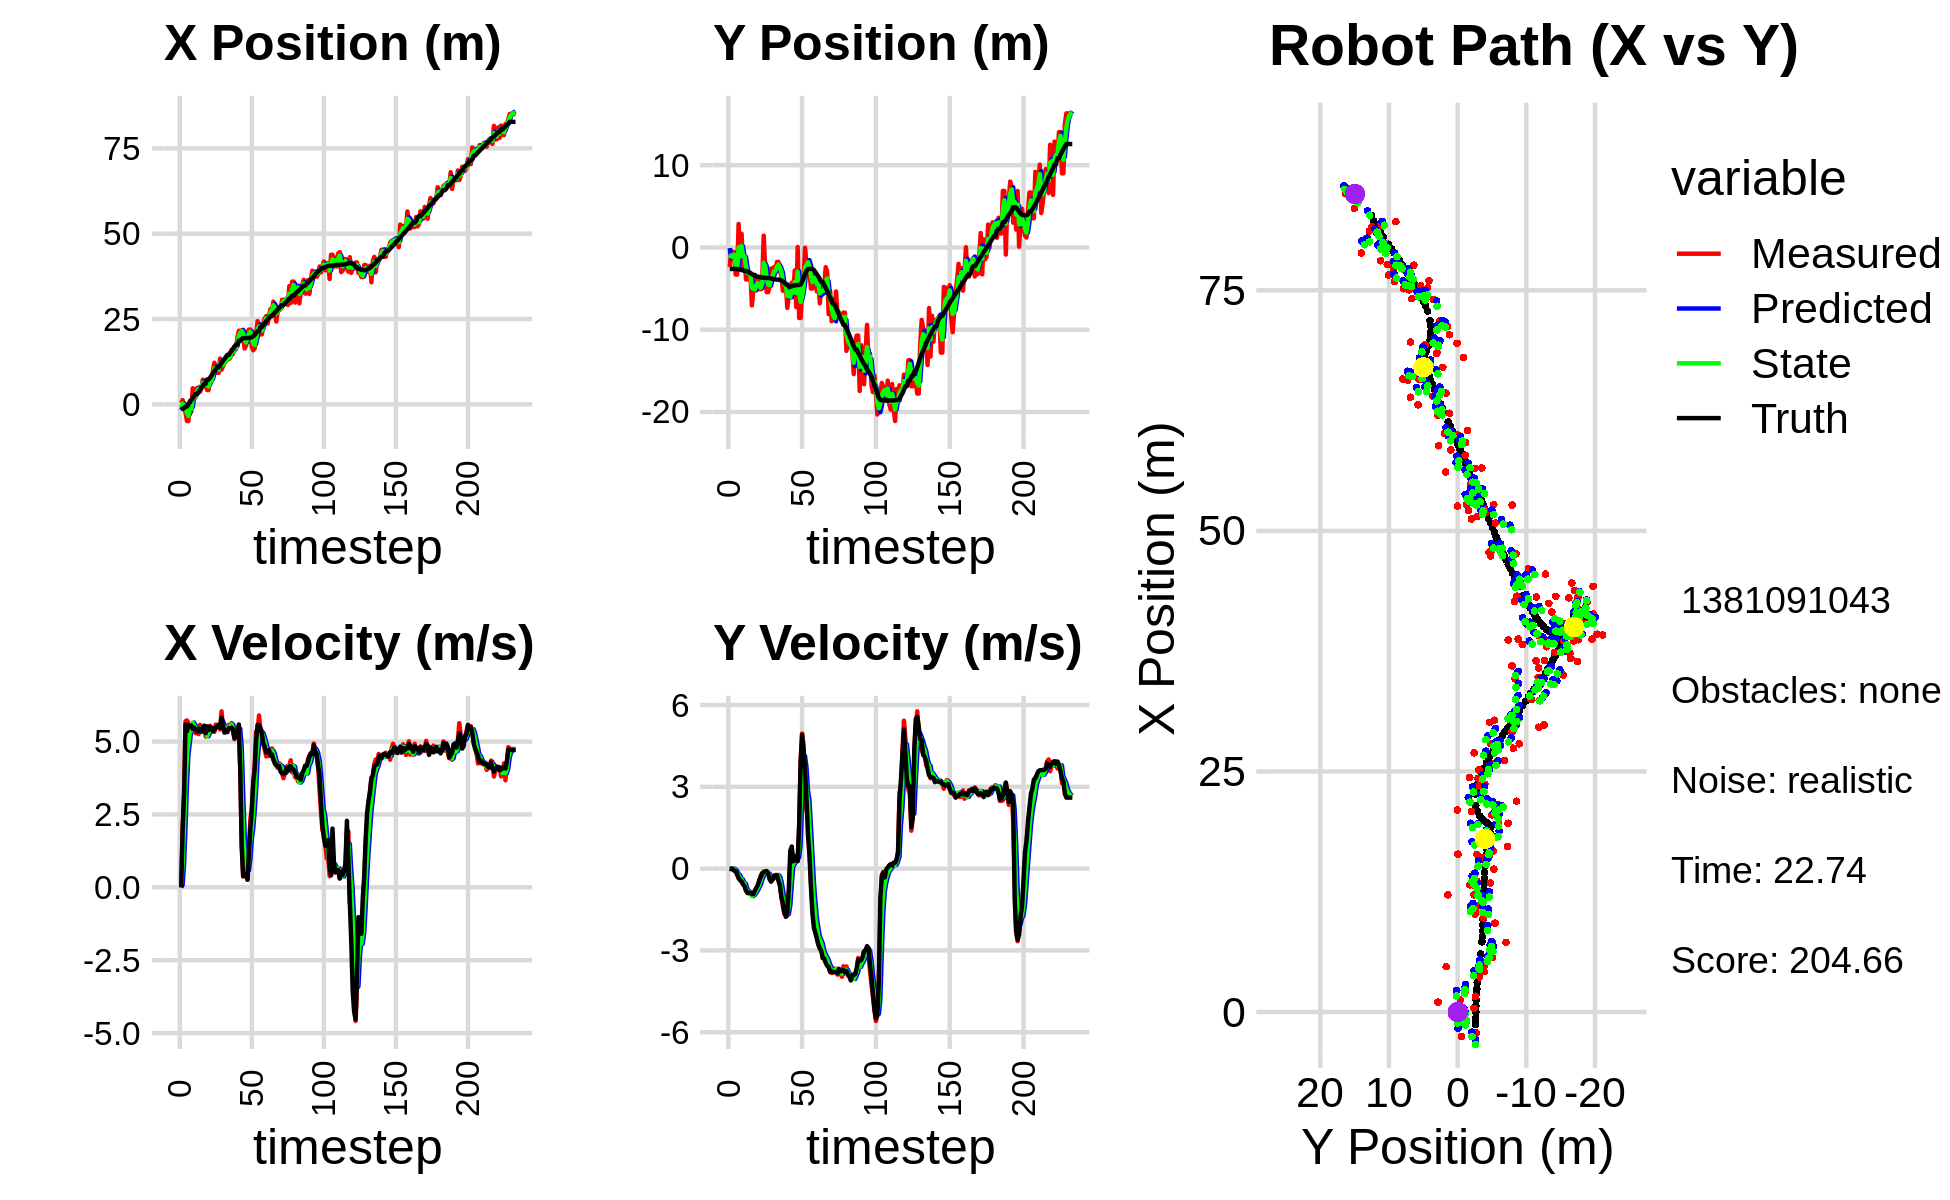

The table this chart was drawn from, first rows:
-3.115897536792652023e+00, -2.394247578416499600e-01, 0.000000000000000000e+00, -0.000000000000000000e+00, 0.000000000000000000e+00, 0.000000000000000000e+00, 0.000000000000000000e+00, 0.000000000000000000e+00, -1.692565682881402633e+00, -7.483731890685478561e-02, 0.000000000000000000e+00, 0.000000000000000000e+00, -1.298618793892493128e+00, -2.617479615015454453e+00, 0.000000000000000000e+00, 0.000000000000000000e+00, 0.000000000000000000e+00, 4.989180015400052071e-04
3.891892433360266135e-01, -2.363775902186625366e+00, 0.000000000000000000e+00, 0.000000000000000000e+00, -1.692565682881402633e+00, -7.483731890685478561e-02, 0.000000000000000000e+00, 0.000000000000000000e+00, -8.849380607375084695e-01, -1.308907397840395115e+00, 8.242412932276205195e-02, -2.181360793185007502e-02, -1.298618793892493128e+00, -2.617479615015454453e+00, 0.000000000000000000e+00, 0.000000000000000000e+00, 0.000000000000000000e+00, -2.714924048632383347e-04
1.240507841130944255e+00, -3.900614772502445926e-01, 1.991999916330038589e+00, 5.184116758743572209e-04, -8.766956478052322366e-01, -1.311088758633580209e+00, 8.242412932276205195e-02, -2.181360793185007502e-02, 2.441631551506363573e-01, -9.660026585550467448e-01, 8.126932758828195880e-01, 6.721650857852284888e-03, -1.295326710067335574e+00, -2.617479899701003809e+00, 2.000000000000000000e+00, -4.000000000000000083e-03, 2.000000000000000000e+00, -2.602468302939087152e-04
-1.080373390072450146e+00, -1.198443183797532896e+00, 3.222991753379873980e+00, -7.312818152417227720e-03, 3.254324827389183383e-01, -9.653304934692614747e-01, 8.126932758828195880e-01, 6.721650857852284888e-03, -2.380405459412552327e-01, -1.084753642813025998e+00, 2.072206501403909940e+00, -1.008502857494816135e-03, -1.107582569762080693e+00, -2.617923030875068946e+00, 3.200000000000000178e+00, -1.700000000000000122e-02, 3.200000047683715820e+00, 2.268949523568153381e-03
-2.528408050846866484e+00, -5.620150442773890198e-01, 5.697637737193152141e+00, -6.424713258209677202e-02, -3.081989580086422209e-02, -1.084854493098775574e+00, 2.072206501403909940e+00, -1.008502857494816135e-03, -1.117470898092266074e+00, -8.725928078032215707e-01, 3.520793418876303704e+00, -2.817709054077979433e-02, -6.318554884580502851e-01, -2.622308241673060980e+00, 5.591000000000000192e+00, -7.499999999999999722e-02, 5.592000007629394531e+00, 1.127562206238508224e-02
-4.884472847195807432e+00, -3.303801398426661429e+00, 5.724806573683419053e+00, -1.168921371648414670e-01, -7.653915562046356147e-01, -8.754105168572995366e-01, 3.520793418876303704e+00, -2.817709054077979433e-02, -2.543654243381011426e+00, -2.076613788350788248e+00, 4.533780475203533555e+00, -7.837239639104677524e-02, -6.318554884580502851e-01, -2.622308241673060980e+00, 5.357000000000000206e+00, -9.600000000000000200e-02, 5.357999801635742188e+00, 2.041569352149963379e-02
-4.884472847195807432e+00, -3.303801398426661429e+00, 5.633581717870245420e+00, -2.231617286223508134e-01, -2.090276195860658159e+00, -2.084451027989893124e+00, 4.533780475203533555e+00, -7.837239639104677524e-02, -3.380188824365929712e+00, -2.586060152829394720e+00, 4.974935465801148204e+00, -1.978356881361078567e-01, -1.256227551348445062e-02, -2.633116584774749303e+00, 5.562000000000000277e+00, -1.950000000000000067e-01, 5.565000057220458984e+00, 3.959206119179725647e-02
1.030162989944665819e+00, 2.859269606397183416e+00, 5.476006548534913421e+00, -3.471615687475756440e-01, -2.882695277785814802e+00, -2.605843721643005484e+00, 4.974935465801148204e+00, -1.978356881361078567e-01, -1.146985839652075345e+00, 1.756875338298735656e-02, 5.367535457107790897e+00, -2.345377858077072053e-01, 6.222071640916193580e-01, -2.654536260813758819e+00, 5.538999999999999702e+00, -3.529999999999999805e-01, 5.550000190734863281e+00, 6.331212073564529419e-02
-2.170467615342849044e+00, -2.684387115501805976e+00, 5.409140873473315736e+00, -3.429224955390235419e-01, -6.102322939412961889e-01, -5.885025197783364664e-03, 5.367535457107790897e+00, -2.345377858077072053e-01, -1.343256454059746474e+00, -1.136276436678157475e+00, 5.370554465840854164e+00, -3.732768663571538470e-01, 1.259055614096268538e+00, -2.693599070150701991e+00, 5.549000000000000377e+00, -4.279999999999999916e-01, 5.565000057220458984e+00, 6.331212073564529419e-02
4.717901944582941987e+00, 1.665670475331960887e+00, 5.568993381635573670e+00, -4.604939864379875569e-01, -8.062010074756610356e-01, -1.173604123313872760e+00, 5.370554465840854164e+00, -3.732768663571538470e-01, 1.667115585135585221e+00, 1.732127847534177256e-01, 5.651368923108407216e+00, -3.989925228701919346e-01, 1.892009258179935038e+00, -2.745348850883896574e+00, 5.432000000000000384e+00, -4.739999999999999769e-01, 5.453000068664550781e+00, 8.250121772289276123e-02
1.643190145443057082e+00, -2.588412577286544280e+00, 5.438744221223426045e+00, -5.034919356848921446e-01, 2.232252477446425853e+00, 1.333135324663985433e-01, 5.651368923108407216e+00, -3.989925228701919346e-01, 1.949356584132418746e+00, -1.026959061343495794e+00, 5.550661083395277196e+00, -5.361862324814608005e-01, 2.413539409667870839e+00, -2.793629342225380618e+00, 5.472999999999999865e+00, -5.779999999999999583e-01, 5.504000186920166016e+00, 9.231192618608474731e-02
2.121006607323606907e+00, -1.106237152426701176e+00, 5.284633742189628336e+00, -5.766299061611338539e-01, 2.504422692471946377e+00, -1.080577684591641940e+00, 5.550661083395277196e+00, -5.361862324814608005e-01, 2.329589774322862183e+00, -1.096555236737748018e+00, 5.406461042053291699e+00, -5.538203639949456081e-01, 3.036574839912666413e+00, -2.863555292421114284e+00, 5.400000000000000355e+00, -6.420000000000000151e-01, 5.438000202178955078e+00, 1.086844801902770996e-01
4.796262382848239803e+00, -3.897675434319204157e+00, 5.465432399259648300e+00, -7.813377491185503620e-01, 2.870235878528191620e+00, -1.151937273137242590e+00, 5.406461042053291699e+00, -5.538203639949456081e-01, 3.767975727146615661e+00, -2.322699749838496697e+00, 5.458545141235207510e+00, -7.592672175192474171e-01, 3.036574839912666413e+00, -2.863555292421114284e+00, 5.336000000000000298e+00, -8.139999999999999458e-01, 5.397999763488769531e+00, 1.419977694749832153e-01
4.796262382848239803e+00, -3.897675434319204157e+00, 5.254062178151384543e+00, -8.539081571128879222e-01, 4.313830241270136590e+00, -2.398626471590421527e+00, 5.458545141235207510e+00, -7.592672175192474171e-01, 4.529873238903244115e+00, -3.115796296349101269e+00, 5.372181529383913912e+00, -8.089809298226178225e-01, 3.651298045541180759e+00, -2.952338139224967684e+00, 5.442000000000000171e+00, -8.920000000000000151e-01, 5.514999866485595703e+00, 1.611147224903106689e-01
3.646834730831165050e+00, -3.175226146277670303e+00, 5.570012542837170955e+00, -9.170523743477954071e-01, 5.067091391841635151e+00, -3.196694389331363073e+00, 5.372181529383913912e+00, -8.089809298226178225e-01, 4.415051543121166766e+00, -3.181854515565839758e+00, 5.440795244590175272e+00, -8.687927356222224784e-01, 4.276614665615328548e+00, -3.053825685570652038e+00, 5.350999999999999979e+00, -8.790000000000000036e-01, 5.422999858856201172e+00, 1.631771028041839600e-01
4.802051090524394716e+00, -3.079105871059521160e+00, 5.478050425907819765e+00, -9.153569956558355036e-01, 4.959131067580184293e+00, -3.268733789128062117e+00, 5.440795244590175272e+00, -8.687927356222224784e-01, 4.888355787509010675e+00, -3.183835997579559152e+00, 5.454551347628444624e+00, -8.886358882264809855e-01, 4.788129329348930874e+00, -3.138026038372824011e+00, 5.333000000000000185e+00, -8.910000000000000142e-01, 5.407000064849853516e+00, 1.655657887458801270e-01
7.242239952043172835e+00, -7.049666206004006952e+00, 5.434132657467955596e+00, -9.232265086159295864e-01, 5.433810922271854693e+00, -3.272699586402207039e+00, 5.454551347628444624e+00, -8.886358882264809855e-01, 6.269444264451064619e+00, -4.904833654565210921e+00, 5.474557338238892790e+00, -1.005651008958889481e+00, 5.406754970132388927e+00, -3.241645614208683135e+00, 5.495000000000000107e+00, -9.330000000000000515e-01, 5.573999881744384766e+00, 1.682871282100677490e-01
5.686153679650170822e+00, -5.099812308304747965e+00, 5.427231575794054130e+00, -9.220540562778892779e-01, 6.816899998274953631e+00, -5.005398755461099469e+00, 5.474557338238892790e+00, -1.005651008958889481e+00, 6.302492209380810451e+00, -5.041766580734578618e+00, 5.421340115590170150e+00, -9.679362028681646191e-01, 6.041306971839764728e+00, -3.349085250853926610e+00, 5.546000000000000263e+00, -9.310000000000000497e-01, 5.623000144958496094e+00, 1.682871282100677490e-01
5.686153679650170822e+00, -5.099812308304747965e+00, 5.170769475083336175e+00, -8.365322207575134339e-01, 6.844626220939827199e+00, -5.138560201021395102e+00, 5.421340115590170150e+00, -9.679362028681646191e-01, 6.302759504133873314e+00, -5.128750737452254960e+00, 5.285776812419245907e+00, -8.954411938877555599e-01, 6.041306971839764728e+00, -3.349085250853926610e+00, 5.286999999999999922e+00, -8.070000000000000506e-01, 5.348000049591064453e+00, 1.603913158178329468e-01
4.194891929031289379e+00, -3.872190008665538308e+00, 5.207679973344279567e+00, -7.400484464316441358e-01, 6.831337185375797816e+00, -5.218294856841030338e+00, 5.285776812419245907e+00, -8.954411938877555599e-01, 5.630332372269553076e+00, -4.570270610953589774e+00, 5.180146647899197099e+00, -8.108039746539554837e-01, 7.292733668874443076e+00, -3.536236325027813265e+00, 5.522000000000000242e+00, -7.059999999999999609e-01, 5.566999912261962891e+00, 1.411619633436203003e-01
4.194891929031289379e+00, -3.872190008665538308e+00, 5.497755095209155840e+00, -6.410243551955303598e-01, 6.148347037059473053e+00, -4.651351008418985522e+00, 5.180146647899197099e+00, -8.108039746539554837e-01, 5.256650726606845403e+00, -4.322801984148843424e+00, 5.291531356681632658e+00, -7.011336178898313065e-01, 7.292733668874443076e+00, -3.536236325027813265e+00, 5.397000000000000242e+00, -6.019999999999999796e-01, 5.429999828338623047e+00, 1.160733625292778015e-01
7.215583085377775596e+00, -5.074335495682977815e+00, 5.540001229205754996e+00, -4.711536311090296358e-01, 5.785803862275008314e+00, -4.392915345937826288e+00, 5.291531356681632658e+00, -7.011336178898313065e-01, 6.441331214576269559e+00, -4.690993704752316695e+00, 5.446305872286970384e+00, -5.992890586318493362e-01, 7.811711787997571044e+00, -3.594221988732607453e+00, 5.504999999999999893e+00, -4.299999999999999933e-01, 5.521999835968017578e+00, 8.484160900115966797e-02
6.598509787957276274e+00, -5.080788114939470468e+00, 5.374375641810846815e+00, -2.459424568766963859e-01, 6.985961801804966953e+00, -4.750922610615501362e+00, 5.446305872286970384e+00, -5.992890586318493362e-01, 6.805706046812953325e+00, -4.912731786139021395e+00, 5.405476552790311473e+00, -4.186675652235239964e-01, 8.444001674537110702e+00, -3.645328382712106130e+00, 5.479000000000000092e+00, -3.150000000000000022e-01, 5.487999916076660156e+00, 4.573014751076698303e-02
9.784200369769136429e+00, -3.728668471426938247e+00, 5.370560586351669663e+00, -1.618936257238977883e-01, 7.346253702091984472e+00, -4.954598542661373450e+00, 5.405476552790311473e+00, -4.186675652235239964e-01, 8.457726082785114841e+00, -4.354327476395399188e+00, 5.448099086306385175e+00, -2.813019410168092760e-01, 9.068400859913934298e+00, -3.673634150577395729e+00, 5.352999999999999758e+00, -1.769999999999999907e-01, 5.355999946594238281e+00, 3.013551607728004456e-02
1.217666673633706331e+01, 1.431840440725625996e+00, 5.333577206633465906e+00, -1.607787749857235438e-01, 9.002535991415753003e+00, -4.382457670497079683e+00, 5.448099086306385175e+00, -2.813019410168092760e-01, 1.045957070612794126e+01, -1.867374229107439998e+00, 5.457035587675946431e+00, -9.531752509114127525e-02, 9.684092997963162475e+00, -3.691510657442537813e+00, 5.392000000000000348e+00, -1.300000000000000044e-01, 5.393000125885009766e+00, 3.013551607728004456e-02
1.042716431612449668e+01, -2.625557282795417890e+00, 5.581746755827640349e+00, -1.182970767318757416e-01, 1.100527426489553662e+01, -1.876905981616554087e+00, 5.457035587675946431e+00, -9.531752509114127525e-02, 1.074358109389926774e+01, -2.230416945398476791e+00, 5.502670111252793816e+00, -1.161043545158622070e-01, 1.020635175706050823e+01, -3.702418187577703801e+00, 5.501999999999999780e+00, -1.059999999999999970e-01, 5.502999782562255859e+00, 2.119038626551628113e-02
9.238945007347020066e+00, -5.438361028834164834e+00, 5.542211534356652258e+00, -9.350273391024542524e-02, 1.129384810502454783e+01, -2.242027380850062812e+00, 5.502670111252793816e+00, -1.161043545158622070e-01, 1.035038410367430117e+01, -3.630030526395961576e+00, 5.479795364535890556e+00, -1.679316699903890264e-01, 1.083801793992836870e+01, -3.713015416934100088e+00, 5.496000000000000441e+00, -9.099999999999999756e-02, 5.497000217437744141e+00, 1.686941459774971008e-02
9.238945007347020066e+00, -5.438361028834164834e+00, 5.584231588129653368e+00, -1.405460300926055506e-01, 1.089836364012789005e+01, -3.646823693395000454e+00, 5.479795364535890556e+00, -1.679316699903890264e-01, 1.014221301339188486e+01, -4.484374147012553991e+00, 5.490659053954769497e+00, -1.796978845687793869e-01, 1.083801793992836870e+01, -3.713015416934100088e+00, 5.565000000000000391e+00, -1.970000000000000084e-01, 5.567999839782714844e+00, 2.516306191682815552e-02
1.341376340333455097e+01, -4.776954391572025393e+00, 5.414345900102087050e+00, -3.398316399645867070e-01, 1.069127891878736136e+01, -4.502343935469432346e+00, 5.490659053954769497e+00, -1.796978845687793869e-01, 1.193994199577234561e+01, -4.613303362344547409e+00, 5.510749735826981244e+00, -2.674941522652284354e-01, 1.147624921736164261e+01, -3.731418111982357733e+00, 5.469999999999999751e+00, -3.930000000000000160e-01, 5.484000205993652344e+00, 6.268281489610671997e-02
1.015096712106640275e+01, -2.561547139725966815e+00, 6.037642742091957615e+00, -4.838605788205107006e-01, 1.249101696935504435e+01, -4.640052777571070486e+00, 5.510749735826981244e+00, -2.674941522652284354e-01, 1.143146235603691530e+01, -3.686190796367037503e+00, 5.706827261127141782e+00, -3.430937474250789765e-01, 1.210649824124805463e+01, -3.771656016567721093e+00, 5.823000000000000398e+00, -4.650000000000000244e-01, 5.842000007629394531e+00, 7.996973395347595215e-02
1.111886358199005720e+01, -3.145336727049875325e+00, 5.460139124319710824e+00, -3.893025719069330148e-01, 1.200214508214962983e+01, -3.720500171109545562e+00, 5.706827261127141782e+00, -3.430937474250789765e-01, 1.159085137176313118e+01, -3.468297787664097243e+00, 5.572673824272329490e+00, -3.565442512175582834e-01, 1.277133131028672430e+01, -3.824221352816740360e+00, 5.535000000000000142e+00, -3.940000000000000169e-01, 5.548999786376953125e+00, 7.117857038974761963e-02
1.217417275883225258e+01, -2.389853695061451511e+00, 5.346232326412132529e+00, -2.690923041492380152e-01, 1.214811875419036369e+01, -3.503952212785852893e+00, 5.572673824272329490e+00, -3.565442512175582834e-01, 1.215560829934591602e+01, -2.974437725975603186e+00, 5.465988275453484313e+00, -2.947700621086619122e-01, 1.329208898488751700e+01, -3.859123566960178664e+00, 5.307000000000000384e+00, -2.650000000000000133e-01, 5.314000129699707031e+00, 5.029063299298286438e-02
1.299793761903765876e+01, -2.599776247431359266e+00, 5.468077821840152453e+00, -2.752251624152264320e-01, 1.270220712689126508e+01, -3.003914732186469205e+00, 5.465988275453484313e+00, -2.947700621086619122e-01, 1.283796784463891605e+01, -2.829162835156008082e+00, 5.473196038393027152e+00, -2.781118002961954216e-01, 1.390382719005841139e+01, -3.889094689646639402e+00, 5.386000000000000121e+00, -2.359999999999999876e-01, 5.390999794006347656e+00, 5.029063299298286438e-02
1.321958601436576863e+01, -1.764078835600314310e+00, 5.473100224133263580e+00, -2.316457073352584106e-01, 1.338528744847821805e+01, -2.856974015185627547e+00, 5.473196038393027152e+00, -2.781118002961954216e-01, 1.330948331500802873e+01, -2.341703256868439276e+00, 5.469414945800338934e+00, -2.359176577293075616e-01, 1.451802968982694786e+01, -3.915981272873414465e+00, 5.320999999999999730e+00, -2.510000000000000009e-01, 5.327000141143798828e+00, 4.229915887117385864e-02
1.321958601436576863e+01, -1.764078835600314310e+00, 5.571079383882085345e+00, -3.326166530371537089e-01, 1.385642480958806289e+01, -2.365295022641369815e+00, 5.469414945800338934e+00, -2.359176577293075616e-01, 1.356658212612001790e+01, -2.099045042436545661e+00, 5.503698407386585778e+00, -2.750838844657709226e-01, 1.451802968982694786e+01, -3.915981272873414465e+00, 5.458999999999999631e+00, -4.530000000000000138e-01, 5.478000164031982422e+00, 5.963337793946266174e-02
1.360199439487262119e+01, -2.795823911954667729e+00, 5.482856845311200544e+00, -6.217766504872075384e-01, 1.411695196685867693e+01, -2.126553430883122875e+00, 5.503698407386585778e+00, -2.750838844657709226e-01, 1.388088777428579590e+01, -2.469590943507240066e+00, 5.482316626055676601e+00, -4.632187472058255651e-01, 1.513970899575028817e+01, -3.956413010791218987e+00, 5.447000000000000064e+00, -6.189999999999999947e-01, 5.481999874114990234e+00, 1.129213497042655945e-01
1.604596930749555383e+01, -3.625449994237793572e+00, 5.634470297913935610e+00, -1.002733279364443897e+00, 1.442911943689136400e+01, -2.515912818227822534e+00, 5.482316626055676601e+00, -4.632187472058255651e-01, 1.517408070037267187e+01, -2.974503859955512031e+00, 5.588490783894079605e+00, -7.491164025118715042e-01, 1.566080999376239191e+01, -4.015987495489291348e+00, 5.475999999999999979e+00, -1.054000000000000048e+00, 5.577000141143798828e+00, 1.761202067136764526e-01
1.485085725780022692e+01, -5.274922231897526181e+00, 5.318589450719572120e+00, -1.400930496025579730e+00, 1.573292977876207921e+01, -3.049415500206699381e+00, 5.588490783894079605e+00, -7.491164025118715042e-01, 1.532368474806704484e+01, -4.143715623902997081e+00, 5.441302540884421113e+00, -1.124390120218984546e+00, 1.628897809954661469e+01, -4.132585862231911378e+00, 5.413000000000000256e+00, -1.276000000000000023e+00, 5.561999797821044922e+00, 2.575525939464569092e-01
1.695101938371996653e+01, -4.804682532457491106e+00, 5.081801943048403380e+00, -1.666251344202159146e+00, 1.586781500215548668e+01, -4.256154635924895402e+00, 5.441302540884421113e+00, -1.124390120218984546e+00, 1.635650367792016979e+01, -4.471556400052868696e+00, 5.295314480250903344e+00, -1.400812196503062435e+00, 1.689803266530780235e+01, -4.296427229121944968e+00, 5.113000000000000433e+00, -1.588999999999999968e+00, 5.354000091552734375e+00, 3.168399035930633545e-01
1.614991438342552854e+01, -4.560030916871418150e+00, 5.179675246873832073e+00, -1.698342623218593861e+00, 1.688603512594525924e+01, -4.611637619703174984e+00, 5.295314480250903344e+00, -1.400812196503062435e+00, 1.654665806569841635e+01, -4.612414559236380995e+00, 5.224378197708531957e+00, -1.552881063349817126e+00, 1.748674154217051679e+01, -4.490640500308973770e+00, 5.205000000000000071e+00, -1.768000000000000016e+00, 5.497000217437744141e+00, 3.168399035930633545e-01
1.961877882436351683e+01, -7.352866986695344664e+00, 5.357229381891070119e+00, -1.727928370665372082e+00, 1.706909588546927026e+01, -4.767702665571362353e+00, 5.224378197708531957e+00, -1.552881063349817126e+00, 1.824094936293860769e+01, -5.889232123828946897e+00, 5.341980424251035586e+00, -1.673729644767226299e+00, 1.748674154217051679e+01, -4.490640500308973770e+00, 5.309000000000000163e+00, -1.618999999999999995e+00, 5.551000118255615234e+00, 3.120065927505493164e-01
2.155326533252106813e+01, -5.822273233515128155e+00, 5.415551300087951603e+00, -1.079020993561528474e+00, 1.877514740536371107e+01, -6.056605088305669682e+00, 5.341980424251035586e+00, -1.673729644767226299e+00, 2.004868058282760401e+01, -5.899248944355528046e+00, 5.438066302969955856e+00, -1.361285476085361434e+00, 1.862318372716318748e+01, -4.763540128826504905e+00, 5.584999999999999964e+00, -7.389999999999999902e-01, 5.633999824523925781e+00, 1.966693997383117676e-01
2.155326533252106813e+01, -5.822273233515128155e+00, 4.072424401176983899e+00, 1.448549005356252750e-01, 2.059248721312459907e+01, -6.035377491964064589e+00, 5.438066302969955856e+00, -1.361285476085361434e+00, 2.100293853078934347e+01, -6.001915133770798327e+00, 4.815373313472549377e+00, -6.206785752300687520e-01, 1.862318372716318748e+01, -4.763540128826504905e+00, 3.979999999999999982e+00, 6.540000000000000258e-01, 4.033999919891357422e+00, -3.555470705032348633e-02
2.169312643996816448e+01, -4.283132174568178741e+00, 1.462900763328635279e+00, 6.455403035102341702e-01, 2.148447586213659832e+01, -6.063982991293805469e+00, 4.815373313472549377e+00, -6.206785752300687520e-01, 2.150994282859303652e+01, -5.136307469022825423e+00, 3.237354265332580194e+00, 7.483222595227834173e-02, 1.914751958816912847e+01, -4.732375005183089733e+00, 1.419000000000000039e+00, 8.100000000000000533e-01, 1.633999943733215332e+00, -4.155738651752471924e-01
1.959488846313848853e+01, -5.938619473676983063e+00, 3.720759426575365736e-01, 2.670645929855754996e-01, 2.183367825512629423e+01, -5.128824246427597267e+00, 3.237354265332580194e+00, 7.483222595227834173e-02, 2.074500067895034405e+01, -5.490541958262569189e+00, 1.838321630503575888e+00, 1.586796832054375161e-01, 1.936708021106674948e+01, -4.638347485789544145e+00, 3.810000000000000053e-01, 2.670000000000000151e-01, 4.650000035762786865e-01, -6.225522160530090332e-01
1.637625098164968307e+01, -2.800367573553380396e+00, 3.972601124556235930e-01, 2.851410104200567397e-01, 2.092883284200070193e+01, -5.474673989942025365e+00, 1.838321630503575888e+00, 1.586796832054375161e-01, 1.881362700348896055e+01, -4.223415917804226538e+00, 1.058121690935652781e+00, 2.818101748589874056e-01, 1.939605283718299944e+01, -4.617679455948558775e+00, 3.860000000000000098e-01, 3.140000000000000013e-01, 4.979999959468841553e-01, -6.225522160530090332e-01
1.721610522227636153e+01, -7.254552462666164381e+00, 4.569146255241239296e-01, 4.495664468549135928e-01, 1.891943917258252483e+01, -4.195234900318327576e+00, 1.058121690935652781e+00, 2.818101748589874056e-01, 1.812572926552605779e+01, -5.542397385195226178e+00, 7.376835253967874984e-01, 3.275472755143986614e-01, 1.942093992179940187e+01, -4.596659521123803493e+00, 4.680000000000000271e-01, 4.600000000000000200e-01, 6.560000181198120117e-01, -7.772920727729797363e-01
2.099941539760833820e+01, 4.515006186525283294e-02, 2.801364407102095999e-01, 2.756312388560689386e-01, 1.819949761806573818e+01, -5.509642657643786023e+00, 7.376835253967874984e-01, 3.275472755143986614e-01, 1.947222668420060643e+01, -2.938008663682655008e+00, 5.832142275513786389e-01, 4.213616799195017970e-01, 1.944904088941040143e+01, -4.569117763867559745e+00, 2.580000000000000071e-01, 2.760000000000000231e-01, 3.779999911785125732e-01, -7.772920727729797363e-01
2.191093373278132361e+01, -8.574239352837064843e+00, 1.299310806988237532e+00, 1.476780436238783967e+00, 1.953054810695574517e+01, -2.895872495690704707e+00, 5.832142275513786389e-01, 4.213616799195017970e-01, 2.063691990737192938e+01, -5.423134834612200805e+00, 9.726482648305765366e-01, 8.676787498738116611e-01, 1.944904088941040143e+01, -4.569117763867559745e+00, 1.197999999999999954e+00, 1.574000000000000066e+00, 1.978000044822692871e+00, -8.492391705513000488e-01
2.191093373278132361e+01, -8.574239352837064843e+00, 2.332956413638640036e+00, 3.872564337004941404e+00, 2.073418473385498828e+01, -5.336366959624819550e+00, 9.726482648305765366e-01, 8.676787498738116611e-01, 2.130194417928214179e+01, -6.621351542257984057e+00, 1.640280583372096590e+00, 2.376570054385639175e+00, 1.951021337461446947e+01, -4.493755916504547088e+00, 2.016000000000000014e+00, 3.886000000000000121e+00, 4.377999782562255859e+00, -1.028590559959411621e+00
1.674089980068363204e+01, -5.213891724250840909e+00, 2.679519802095147174e+00, 4.953745783387555335e+00, 2.146597223761935069e+01, -6.383694536819420229e+00, 1.640280583372096590e+00, 2.376570054385639175e+00, 1.932320101082552810e+01, -5.945992806008696618e+00, 2.027357283166462576e+00, 3.630246349724036481e+00, 1.969951009713966883e+01, -4.168083528552645411e+00, 2.652000000000000135e+00, 4.907000000000000028e+00, 5.578000068664550781e+00, -1.074960470199584961e+00
1.584359550407387118e+01, -4.044944951280093903e+00, 3.454306885325717502e+00, 4.506378550316587628e+00, 1.952593673914217476e+01, -5.582968171036292837e+00, 2.027357283166462576e+00, 3.630246349724036481e+00, 1.786946370334790757e+01, -4.811580166260688962e+00, 2.619933348296518361e+00, 4.127025885360864343e+00, 1.994666624025623136e+01, -3.720468739541549663e+00, 3.629000000000000004e+00, 4.331000000000000405e+00, 5.650000095367431641e+00, -9.167951345443725586e-01
1.640210413870944706e+01, -3.553477896418001658e-02, 4.200124415979030523e+00, 3.169794910322440096e+00, 1.813145703817755816e+01, -4.398877577724602972e+00, 2.619933348296518361e+00, 4.127025885360864343e+00, 1.737310522474292895e+01, -2.451572852456320284e+00, 3.327388628025611084e+00, 3.713378264621755687e+00, 2.035082387902074430e+01, -3.219514766492629132e+00, 4.046000000000000263e+00, 3.677999999999999936e+00, 5.467999935150146484e+00, -6.464964151382446289e-01
2.084507021471219090e+01, -2.015264878717588637e+00, 5.330882121944518381e+00, 2.106541800863817038e+00, 1.770584408754548988e+01, -2.080235025994144671e+00, 3.327388628025611084e+00, 3.713378264621755687e+00, 1.918640333136687914e+01, -2.156535006204386207e+00, 4.341249040855785779e+00, 2.865181762477642113e+00, 2.086225652651850027e+01, -2.852356025593053346e+00, 5.054999999999999716e+00, 2.521999999999999797e+00, 5.650000095367431641e+00, -3.763254582881927490e-01
2.436789154964300153e+01, -1.751554184140205139e+00, 5.321582139291067826e+00, 2.102866836428539443e+00, 1.962052823545245772e+01, -1.870016829956621995e+00, 4.341249040855785779e+00, 2.865181762477642113e+00, 2.181689873029186089e+01, -1.799074059250441726e+00, 4.907147514226227969e+00, 2.501320350695428019e+00, 2.147254991496114584e+01, -2.624753646545939123e+00, 5.576999999999999957e+00, 1.199999999999999956e+00, 5.704999923706054688e+00, -3.763254582881927490e-01
2.345520901685911852e+01, -2.972203040074362423e+00, 5.894606882107418677e+00, 7.646848626169612251e-01, 2.230761348171448333e+01, -1.548942024180898880e+00, 4.907147514226227969e+00, 2.501320350695428019e+00, 2.285432250620126737e+01, -2.315752220659262672e+00, 5.398064309164621655e+00, 1.548510653367561218e+00, 2.147254991496114584e+01, -2.624753646545939123e+00, 5.559000000000000163e+00, 4.879999999999999893e-01, 5.579999923706054688e+00, -1.290057301521301270e-01
2.049133419975007442e+01, -5.000713137846261702e+00, 5.374349256106824235e+00, -4.939405863288023335e-01, 2.339412893711773123e+01, -2.160901155322506373e+00, 5.398064309164621655e+00, 1.548510653367561218e+00, 2.206358162047747484e+01, -3.370151477089727177e+00, 5.323519653270687435e+00, 5.437850172951099736e-01, 2.264185953120274419e+01, -2.600795773673234557e+00, 5.464999999999999858e+00, -6.790000000000000480e-01, 5.506999969482421875e+00, 9.164957702159881592e-02
2.049133419975007442e+01, -5.000713137846261702e+00, 5.370296098544368846e+00, -1.352540201621962757e+00, 2.259593358580454492e+01, -3.315772975360216090e+00, 5.323519653270687435e+00, 5.437850172951099736e-01, 2.163280790538200193e+01, -4.207612236129433470e+00, 5.299564605091149794e+00, -5.015019192470542286e-01, 2.264185953120274419e+01, -2.600795773673234557e+00, 5.269000000000000128e+00, -1.629999999999999893e+00, 5.515999794006347656e+00, 2.467245310544967651e-01
2.381541419022795480e+01, -3.307838687250524767e+00, 4.917569574040304481e+00, -1.987441680238452912e+00, 2.216276436589111754e+01, -4.257762428054139292e+00, 5.299564605091149794e+00, -5.015019192470542286e-01, 2.291177465515657019e+01, -3.808915202256838661e+00, 5.155487361135981494e+00, -1.201145375018898509e+00, 2.325352144245741570e+01, -2.762151429392689206e+00, 4.934999999999999609e+00, -2.173000000000000043e+00, 5.393000125885009766e+00, 3.840798735618591309e-01
2.515469741758831645e+01, -3.105574423319515720e+00, 4.721944492929388559e+00, -2.358076105031305492e+00, 2.342732339127016772e+01, -3.929029739758728379e+00, 5.155487361135981494e+00, -1.201145375018898509e+00, 2.420941068419391229e+01, -3.618044054788121855e+00, 4.988747733235689097e+00, -1.796652596575211369e+00, 2.382565069164001059e+01, -2.997483233327382646e+00, 4.820000000000000284e+00, -2.342000000000000082e+00, 5.359000205993652344e+00, 4.631568193435668945e-01
2.583894276578926252e+01, -5.353109875788486072e+00, 4.491283408288501811e+00, -2.528257767913626441e+00, 2.470828545751747995e+01, -3.797709314445643081e+00, 4.988747733235689097e+00, -1.796652596575211369e+00, 2.521564832789659505e+01, -4.474178439469088886e+00, 4.778813883079130242e+00, -2.160562750186510339e+00, 2.437200879999869230e+01, -3.273098508357679126e+00, 4.626999999999999780e+00, -2.564999999999999947e+00, 5.289999961853027344e+00, 5.127125978469848633e-01
... 173 more rows
